Labelled photos from "data", an image-classification folder in centaurusgod/DeepLearningModelTrainingToolkit. The possible labels are: Black Bittern, Blue-eared Kingfisher, Blue-naped Pitta, Broad-billed Warbler, Cheer Pheasant, Chestnut Munia, Cinereous Vulture, Golden Babbler, goulds shortwing brachypteryx stellata, Great Bittern, Great Hornbill, Great Slaty Woodpecker, Indian Courser, Indian Grassbird, Indian Nightjar, Northern Pintail, Painted Stork, Purple Cochoa, Red-headed Trogon, Red-headed Vulture, Red-necked Falcon, Ruby-cheeked Sunbird, Rusty-fronted Barwing, Saker Falcon, Silver-eared Mesia, Slaty-legged Crake, Spot-bellied Eagle Owl, Sultan Tit, Swamp Francolin, Tawny-bellied Babbler, Thick-billed Green Pigeon, White-throated Bulbul, White-throated Bushchat, Yellow-rumped Honeyguide, Yellow-vented Warbler.

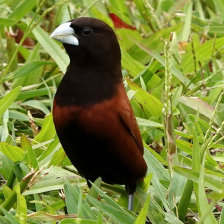
Label: Chestnut Munia

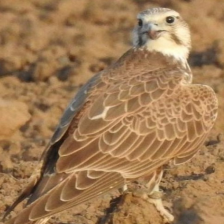
Label: Saker Falcon

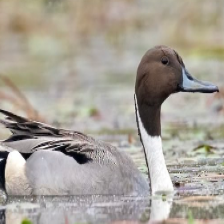
Label: Northern Pintail

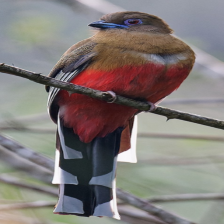
Label: Red-headed Trogon

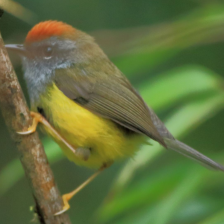
Label: Broad-billed Warbler

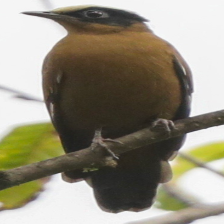
Label: Purple Cochoa
